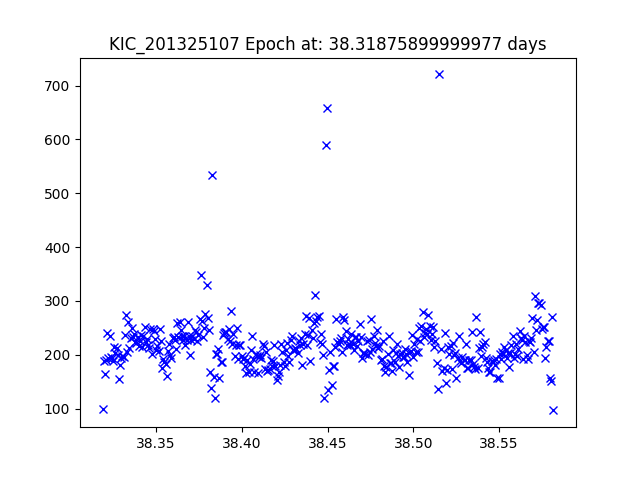

Values plotted in this chart, from the file beside it:
JDtimes, observed fluxes, observed uncertainties
38.32, 98.84, 20.1
38.32, 187.7, 19.4
38.32, 164.6, 19.55
38.32, 191, 19.39
38.32, 241.2, 19.13
38.32, 194.1, 19.37
38.32, 235.6, 19.16
38.32, 196.4, 19.36
38.32, 193.9, 19.37
38.32, 188.4, 19.4
38.33, 214.8, 19.26
38.33, 203, 19.32
38.33, 213.3, 19.27
38.33, 199.2, 19.34
38.33, 155.7, 19.61
38.33, 181.8, 19.44
38.33, 194.9, 19.36
38.33, 197.1, 19.35
38.33, 196.6, 19.36
38.33, 236, 19.16
38.33, 274.5, 18.99
38.33, 204.5, 19.31
38.33, 260.1, 19.05
38.33, 211.9, 19.27
38.34, 231.8, 19.18
38.34, 248.9, 19.1
38.34, 233, 19.17
38.34, 237.8, 19.15
38.34, 224.1, 19.21
38.34, 222.2, 19.22
38.34, 232.6, 19.17
38.34, 216.9, 19.25
38.34, 226.3, 19.2
38.34, 236.7, 19.15
38.34, 213.7, 19.26
38.34, 234.8, 19.16
38.34, 251, 19.09
38.34, 223.7, 19.21
38.34, 229, 19.19
38.35, 218.8, 19.24
38.35, 212.7, 19.27
38.35, 248.8, 19.1
38.35, 202.3, 19.32
38.35, 248.6, 19.1
38.35, 244.5, 19.12
38.35, 229.3, 19.19
38.35, 209.5, 19.29
38.35, 216.7, 19.25
38.35, 207.4, 19.3
38.35, 248.5, 19.1
38.35, 225.9, 19.2
38.35, 175.2, 19.48
38.35, 192.4, 19.38
38.35, 186.3, 19.41
38.36, 183.8, 19.43
38.36, 160.7, 19.57
38.36, 207.3, 19.3
38.36, 219.8, 19.23
38.36, 200.2, 19.33
38.36, 193.9, 19.37
... 326 more rows
